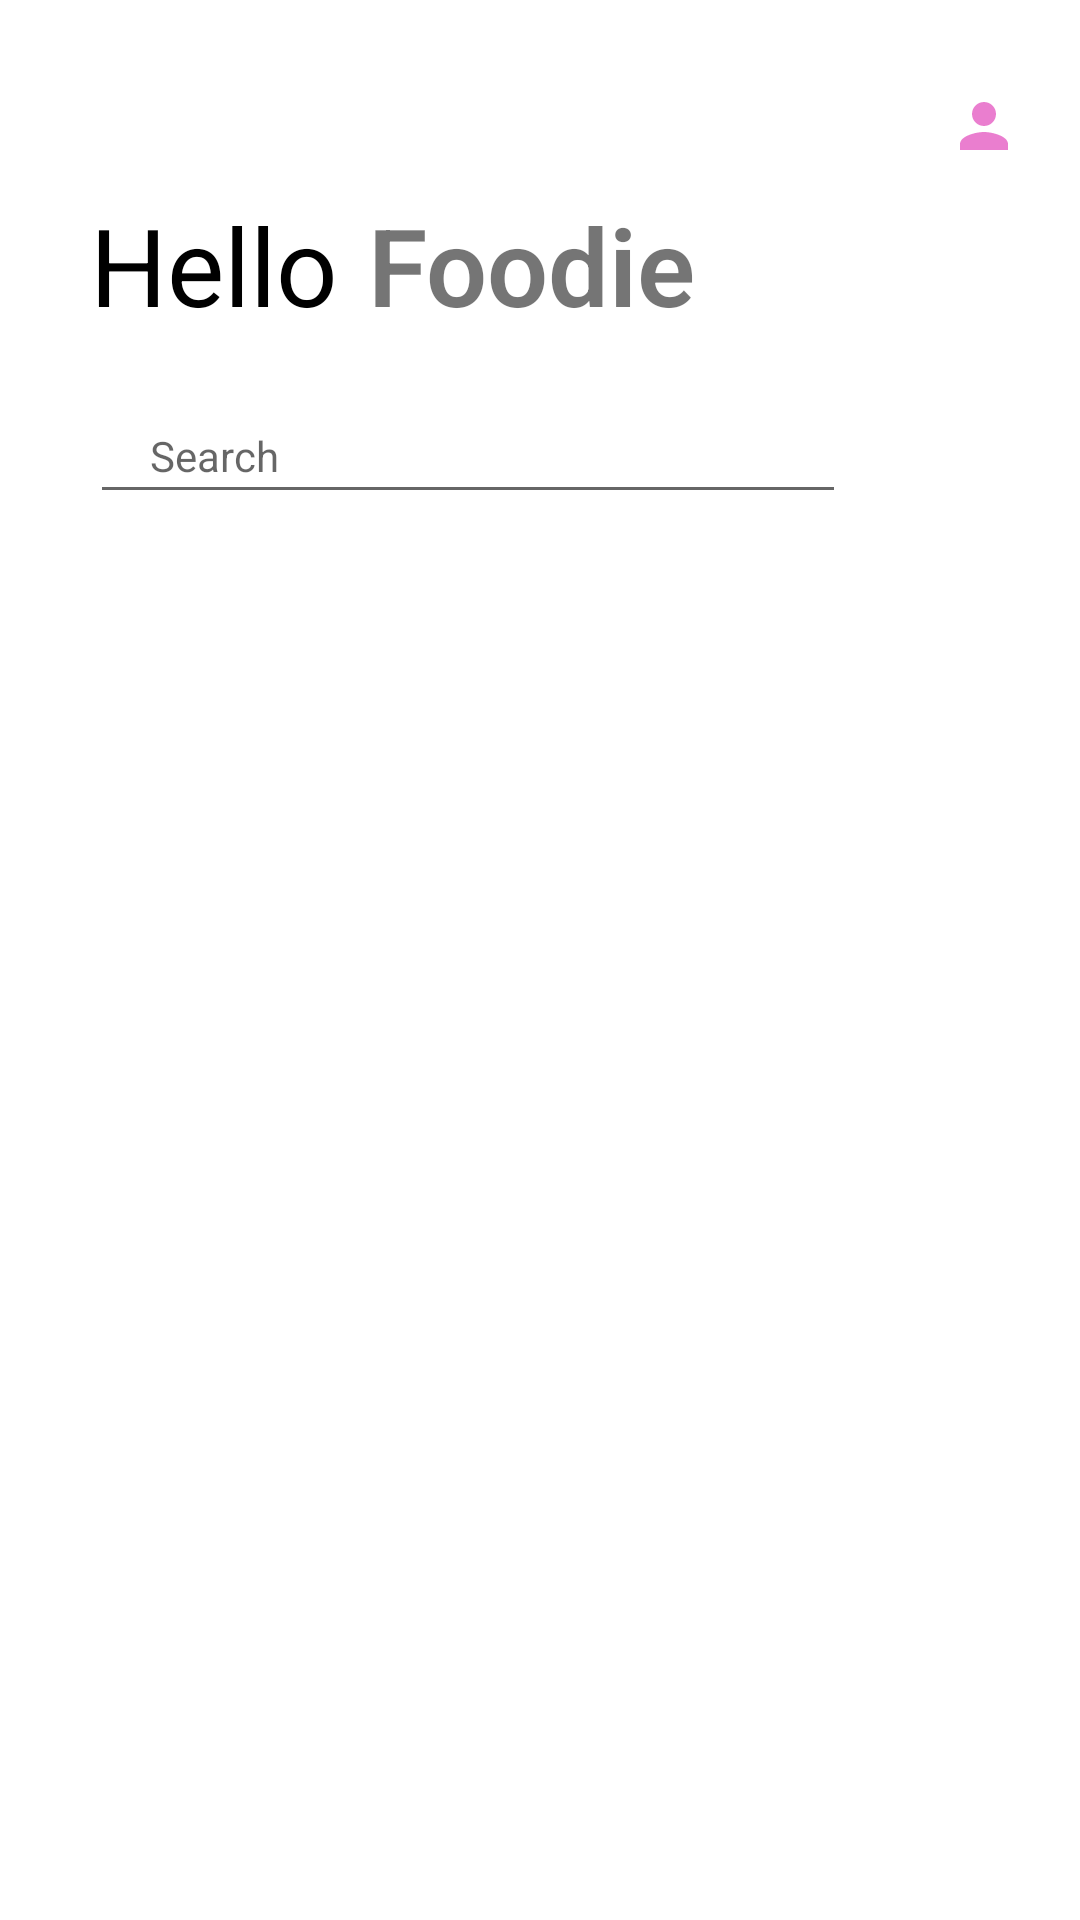

Reconstruct the res/layout file that produces this screen, plus the resources it refers to.
<!-- AndroidManifest.xml: application theme Theme.SizzlingBites -->
<!-- res/layout/activity_dash_board.xml -->
<?xml version="1.0" encoding="utf-8"?>
<ScrollView xmlns:android="http://schemas.android.com/apk/res/android"
    xmlns:app="http://schemas.android.com/apk/res-auto"
    xmlns:tools="http://schemas.android.com/tools"
    android:layout_width="match_parent"
    android:layout_height="match_parent"
    tools:context=".DashBoardActivity">

    <androidx.constraintlayout.widget.ConstraintLayout
        android:layout_width="match_parent"
        android:layout_height="match_parent">

        <ImageView
            android:id="@+id/imageView4"
            android:layout_width="wrap_content"
            android:layout_height="wrap_content"
            android:layout_marginTop="30dp"
            android:layout_marginRight="20dp"
            android:src="@drawable/ic_person"
            app:layout_constraintBottom_toBottomOf="parent"
            app:layout_constraintEnd_toEndOf="parent"
            app:layout_constraintHorizontal_bias="1"
            app:layout_constraintStart_toStartOf="parent"
            app:layout_constraintTop_toTopOf="parent"
            app:layout_constraintVertical_bias="0" />

        <TextView
            android:id="@+id/textView5"
            android:layout_width="wrap_content"
            android:layout_height="wrap_content"
            android:layout_marginLeft="30dp"
            android:layout_marginTop="10dp"
            android:text="Hello"
            android:textColor="@color/black"
            android:textSize="36sp"
            app:layout_constraintBottom_toBottomOf="parent"
            app:layout_constraintEnd_toEndOf="parent"
            app:layout_constraintHorizontal_bias="0"
            app:layout_constraintStart_toStartOf="parent"
            app:layout_constraintTop_toBottomOf="@+id/imageView4"
            app:layout_constraintVertical_bias="0" />

        <TextView
            android:layout_width="wrap_content"
            android:layout_height="wrap_content"
            android:layout_marginLeft="10dp"
            android:fontFamily="sans-serif-light"
            android:text="Foodie"
            android:textSize="36sp"
            android:textStyle="bold"
            app:layout_constraintBottom_toBottomOf="parent"
            app:layout_constraintHorizontal_bias="0"
            app:layout_constraintStart_toEndOf="@id/textView5"
            app:layout_constraintTop_toTopOf="@+id/textView5"
            app:layout_constraintVertical_bias="0" />

        <EditText
            android:id="@+id/seach"
            android:layout_width="0dp"
            android:layout_height="wrap_content"
            android:layout_marginTop="15dp"
            android:elevation="4dp"
            android:hint="Search"
            android:paddingLeft="20dp"
            android:paddingTop="15dp"
            android:paddingBottom="10dp"
            android:textSize="14sp"
            app:layout_constraintBottom_toBottomOf="parent"
            app:layout_constraintEnd_toEndOf="parent"
            app:layout_constraintHorizontal_bias="0"
            app:layout_constraintStart_toStartOf="@id/textView5"
            app:layout_constraintTop_toBottomOf="@id/textView5"
            app:layout_constraintVertical_bias="0"
            app:layout_constraintWidth_percent=".7" />

        <androidx.recyclerview.widget.RecyclerView
            android:id="@+id/rv_1"
            android:layout_width="match_parent"
            android:layout_height="200dp"
            android:layout_marginLeft="10dp"
            android:layout_marginTop="20dp"
            android:layout_marginRight="10dp"
            app:layout_constraintBottom_toBottomOf="parent"
            app:layout_constraintEnd_toEndOf="parent"
            app:layout_constraintStart_toStartOf="parent"
            app:layout_constraintTop_toBottomOf="@+id/seach"
            app:layout_constraintVertical_bias="0" />

        <androidx.recyclerview.widget.RecyclerView
            android:id="@+id/rv_2"
            android:layout_width="match_parent"
            android:layout_height="match_parent"
            android:layout_marginLeft="10dp"
            android:layout_marginTop="20dp"
            android:layout_marginRight="10dp"
            app:layout_constraintBottom_toBottomOf="parent"
            app:layout_constraintEnd_toEndOf="parent"
            app:layout_constraintStart_toStartOf="parent"
            app:layout_constraintTop_toBottomOf="@+id/rv_1"
            app:layout_constraintVertical_bias="0" />
    </androidx.constraintlayout.widget.ConstraintLayout>


</ScrollView>
<!-- resources referenced by this layout -->
<resources>
  <color name="black">#000000</color>
  <!-- drawable ic_person (drawable-anydpi) -->
  <vector xmlns:android="http://schemas.android.com/apk/res/android"
      android:width="24dp"
      android:height="24dp"
      android:viewportWidth="24"
      android:viewportHeight="24"
      android:tint="#E55DC3"
      android:alpha="0.8">
    <path
        android:fillColor="@android:color/white"
        android:pathData="M12,12c2.21,0 4,-1.79 4,-4s-1.79,-4 -4,-4 -4,1.79 -4,4 1.79,4 4,4zM12,14c-2.67,0 -8,1.34 -8,4v2h16v-2c0,-2.66 -5.33,-4 -8,-4z"/>
  </vector>
  <style name="Theme.SizzlingBites" parent="Theme.MaterialComponents.DayNight.NoActionBar">
          
          <item name="colorPrimary">@color/purple_500</item>
          <item name="colorPrimaryVariant">@color/purple_700</item>
          <item name="colorOnPrimary">@color/white</item>
          
          <item name="colorSecondary">@color/teal_200</item>
          <item name="colorSecondaryVariant">@color/teal_700</item>
          <item name="colorOnSecondary">@color/black</item>
          
          <item name="android:statusBarColor" tools:targetApi="l">?attr/colorPrimaryVariant</item>
          
      </style>
  <color name="purple_500">#FF6200EE</color>
  <color name="purple_700">#FF3700B3</color>
  <color name="white">#FFFFFFFF</color>
  <color name="teal_200">#FF03DAC5</color>
  <color name="teal_700">#FF018786</color>
</resources>
